Photos from the image-classification dataset "new_dataset" in the GitHub repository Dev789-del/Tree_Classification. Its 10 classes are: African tulip, Alstonia scholaris, banyan tree, coconut tree, Ficus religiosa, mango, Quercus robur, rhododendron tree, Royal Poinciana, silver birch.

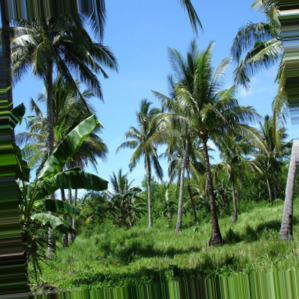
Label: coconut tree

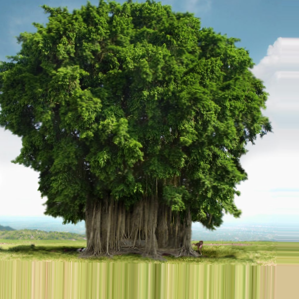
Label: banyan tree

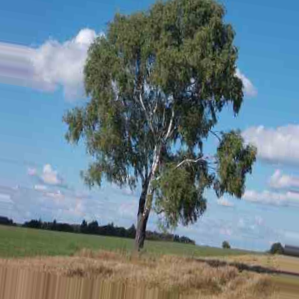
Label: silver birch

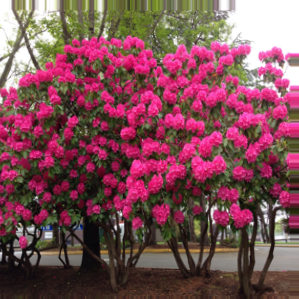
Label: rhododendron tree

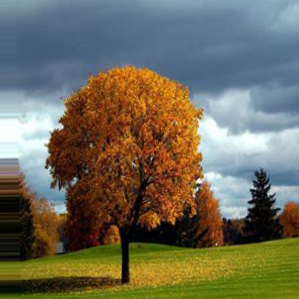
Label: Quercus robur

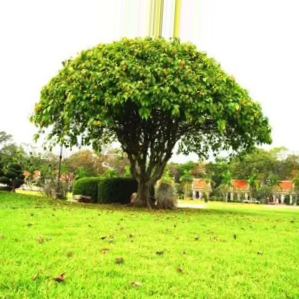
Label: Ficus religiosa
